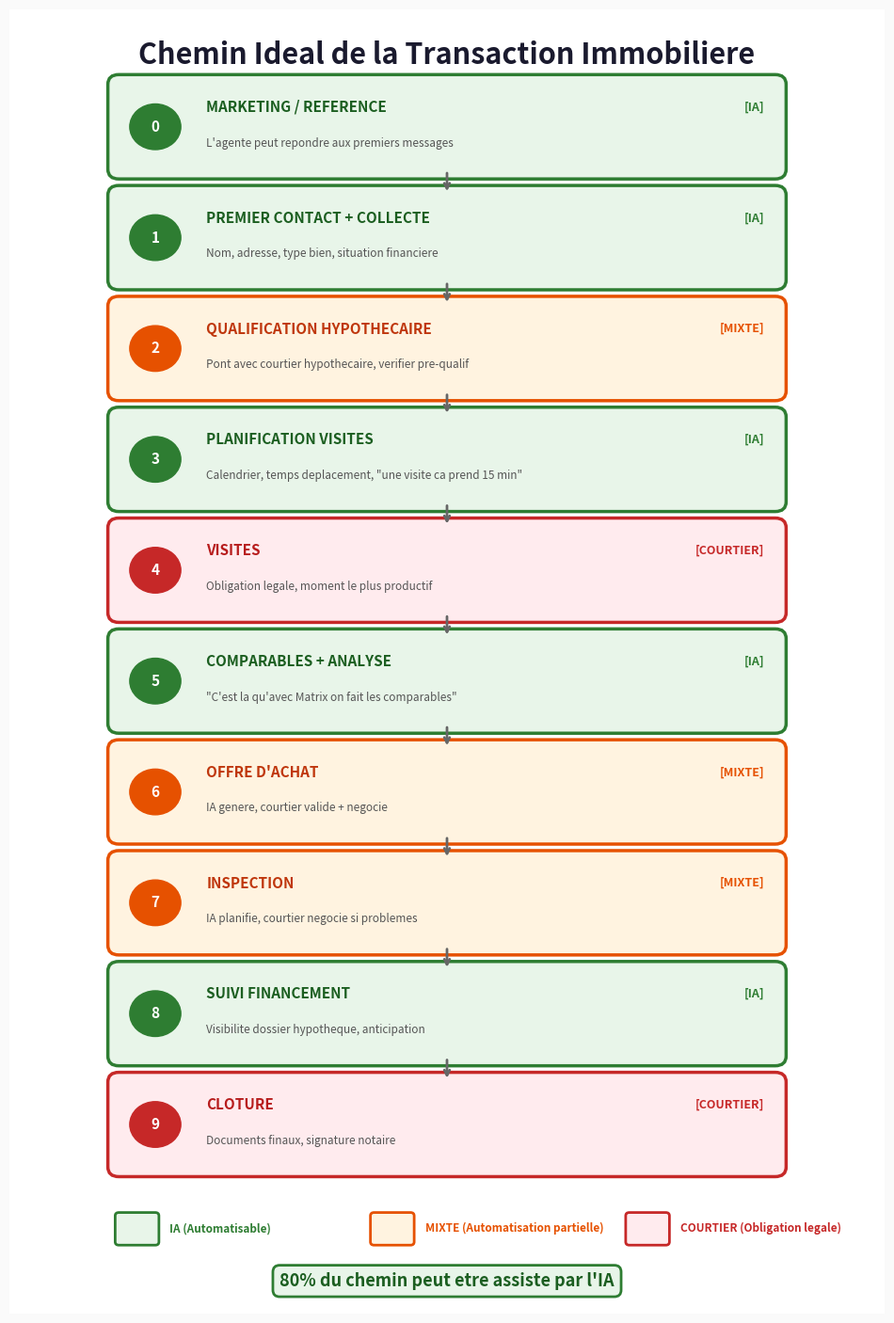

Recreate this plot in Python. (Note: this script raises an exception after producing the figure.)
import matplotlib
matplotlib.use('Agg')
import matplotlib.pyplot as plt
import matplotlib.patches as mpatches

fig, ax = plt.subplots(figsize=(12, 18), dpi=150)
fig.patch.set_facecolor('#FAFAFA')
ax.set_xlim(0, 12)
ax.set_ylim(-1, 19)
ax.set_xticks([])
ax.set_yticks([])
for spine in ax.spines.values():
    spine.set_visible(False)

ax.text(6, 18.3, 'Chemin Ideal de la Transaction Immobiliere',
        fontsize=22, fontweight='bold', ha='center', va='center', color='#1a1a2e')

steps = [
    ("0", "MARKETING / REFERENCE", "IA", "L'agente peut repondre aux premiers messages"),
    ("1", "PREMIER CONTACT + COLLECTE", "IA", "Nom, adresse, type bien, situation financiere"),
    ("2", "QUALIFICATION HYPOTHECAIRE", "MIXTE", "Pont avec courtier hypothecaire, verifier pre-qualif"),
    ("3", "PLANIFICATION VISITES", "IA", "Calendrier, temps deplacement, \"une visite ca prend 15 min\""),
    ("4", "VISITES", "COURTIER", "Obligation legale, moment le plus productif"),
    ("5", "COMPARABLES + ANALYSE", "IA", "\"C'est la qu'avec Matrix on fait les comparables\""),
    ("6", "OFFRE D'ACHAT", "MIXTE", "IA genere, courtier valide + negocie"),
    ("7", "INSPECTION", "MIXTE", "IA planifie, courtier negocie si problemes"),
    ("8", "SUIVI FINANCEMENT", "IA", "Visibilite dossier hypotheque, anticipation"),
    ("9", "CLOTURE", "COURTIER", "Documents finaux, signature notaire"),
]

colors = {
    'IA': ('#2E7D32', '#E8F5E9', '#1B5E20'),
    'MIXTE': ('#E65100', '#FFF3E0', '#BF360C'),
    'COURTIER': ('#C62828', '#FFEBEE', '#B71C1C'),
}

box_w = 9.0
box_h = 1.3
x_center = 6.0
x_left = x_center - box_w / 2
y_top = 17.2

for i, (num, title, typ, desc) in enumerate(steps):
    y = y_top - i * 1.7
    edge_color, fill_color, text_dark = colors[typ]

    # Box
    rect = mpatches.FancyBboxPatch((x_left, y - box_h/2), box_w, box_h,
                                    boxstyle="round,pad=0.15",
                                    facecolor=fill_color, edgecolor=edge_color, linewidth=2.5)
    ax.add_patch(rect)

    # Step number badge
    badge = plt.Circle((x_left + 0.5, y), 0.35, color=edge_color, zorder=5)
    ax.add_patch(badge)
    ax.text(x_left + 0.5, y, num, fontsize=11, fontweight='bold', color='white',
            ha='center', va='center', zorder=6)

    # Tag
    tag_x = x_left + box_w - 0.15
    tag_text = f"[{typ}]"
    ax.text(tag_x, y + 0.3, tag_text, fontsize=9, fontweight='bold', color=edge_color,
            ha='right', va='center')

    # Title
    ax.text(x_left + 1.2, y + 0.3, title, fontsize=11, fontweight='bold', color=text_dark,
            ha='left', va='center')

    # Description
    ax.text(x_left + 1.2, y - 0.25, desc, fontsize=8.5, color='#555555',
            ha='left', va='center', fontstyle='italic')

    # Arrow to next
    if i < len(steps) - 1:
        arrow_y_start = y - box_h / 2 - 0.02
        arrow_y_end = y - 1.7 + box_h / 2 + 0.02
        ax.annotate('', xy=(x_center, arrow_y_end), xytext=(x_center, arrow_y_start),
                     arrowprops=dict(arrowstyle='->', color='#666666', lw=2.0))

# Legend
legend_y = 0.3
legend_items = [
    ('IA (Automatisable)', '#2E7D32', '#E8F5E9'),
    ('MIXTE (Automatisation partielle)', '#E65100', '#FFF3E0'),
    ('COURTIER (Obligation legale)', '#C62828', '#FFEBEE'),
]
for j, (label, ec, fc) in enumerate(legend_items):
    lx = 1.5 + j * 3.5
    rect = mpatches.FancyBboxPatch((lx, legend_y - 0.2), 0.5, 0.4,
                                    boxstyle="round,pad=0.05", facecolor=fc, edgecolor=ec, linewidth=2)
    ax.add_patch(rect)
    ax.text(lx + 0.7, legend_y, label, fontsize=8.5, color=ec, fontweight='bold',
            va='center', ha='left')

# Note
ax.text(6, -0.5, '80% du chemin peut etre assiste par l\'IA',
        fontsize=13, fontweight='bold', ha='center', va='center', color='#1B5E20',
        bbox=dict(boxstyle='round,pad=0.4', facecolor='#E8F5E9', edgecolor='#2E7D32', linewidth=2))

out = '/Users/Eliot_1/CascadeProjects/_bmad-output/atelier_courtier_resultats/05_chemin_ideal_transaction.png'
plt.savefig(out, dpi=150, bbox_inches='tight', facecolor=fig.get_facecolor())
plt.close()
print(f"Saved: {out}")
